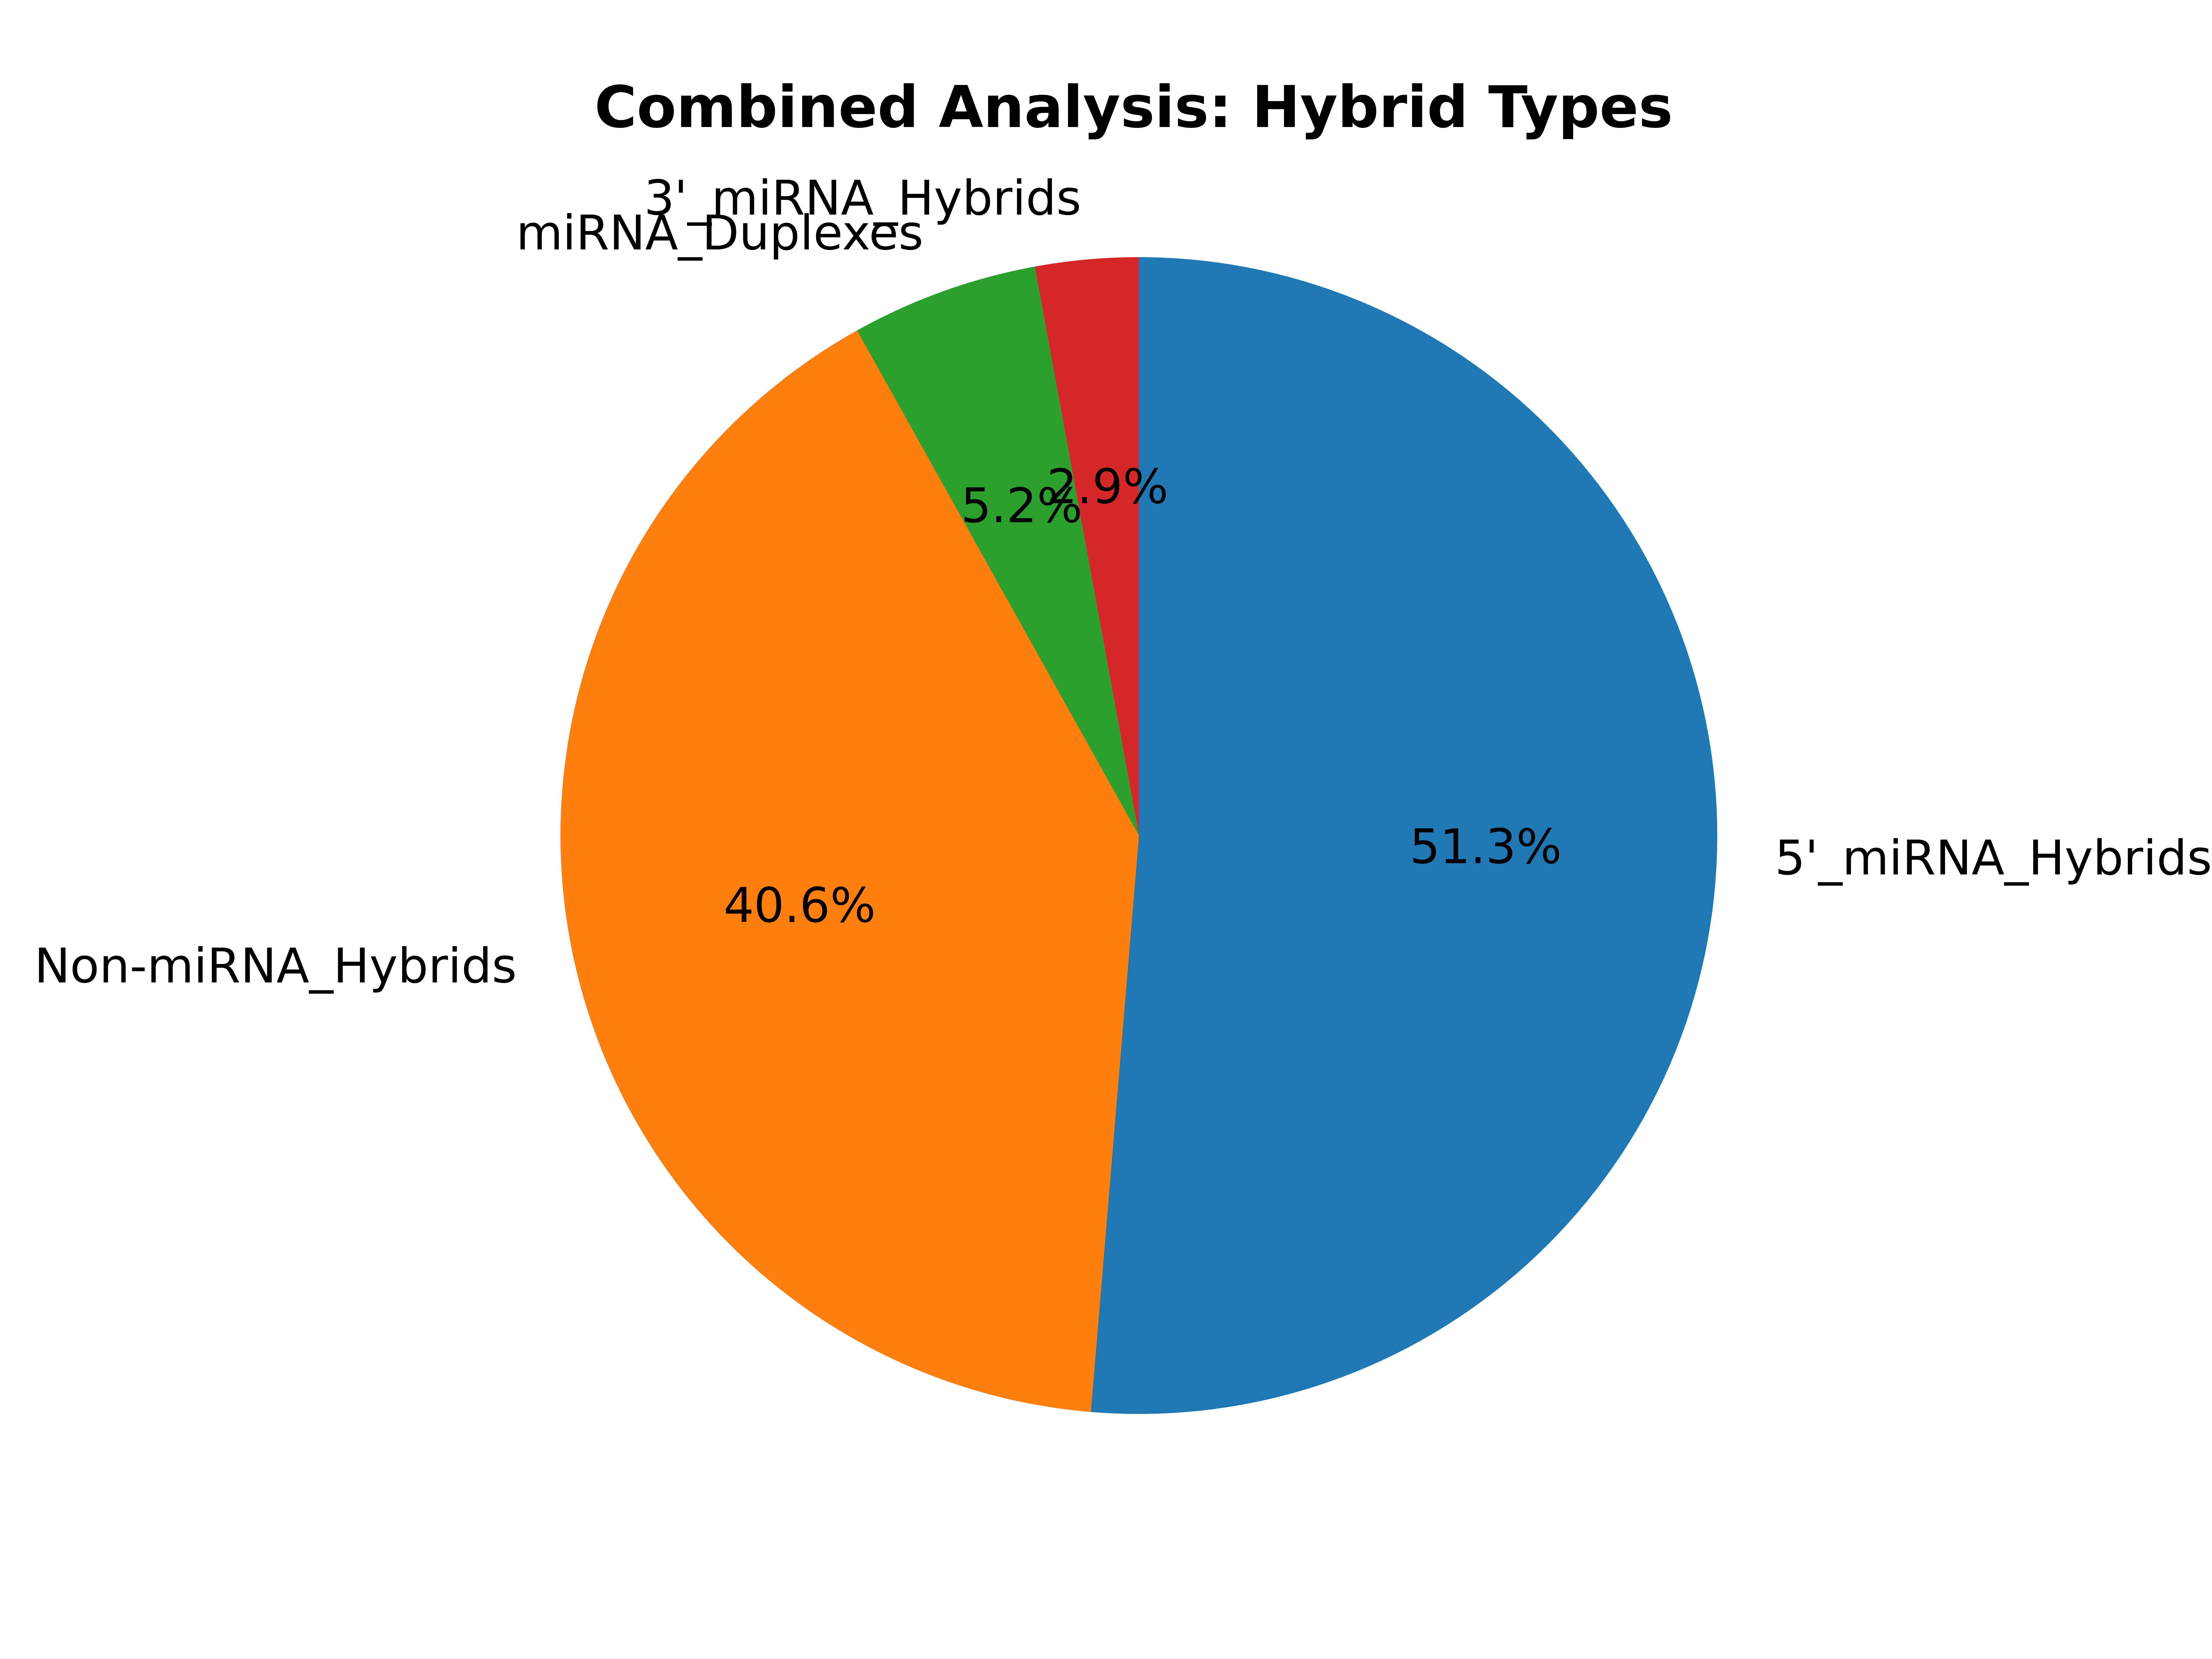

Values plotted in this chart, from the file beside it:
miRNA_type, count
mirnas_5p, 2768923
mirnas_3p, 155469
mirna_dimers, 281583
non_mirnas, 2188920
has_mirna, 3205975
